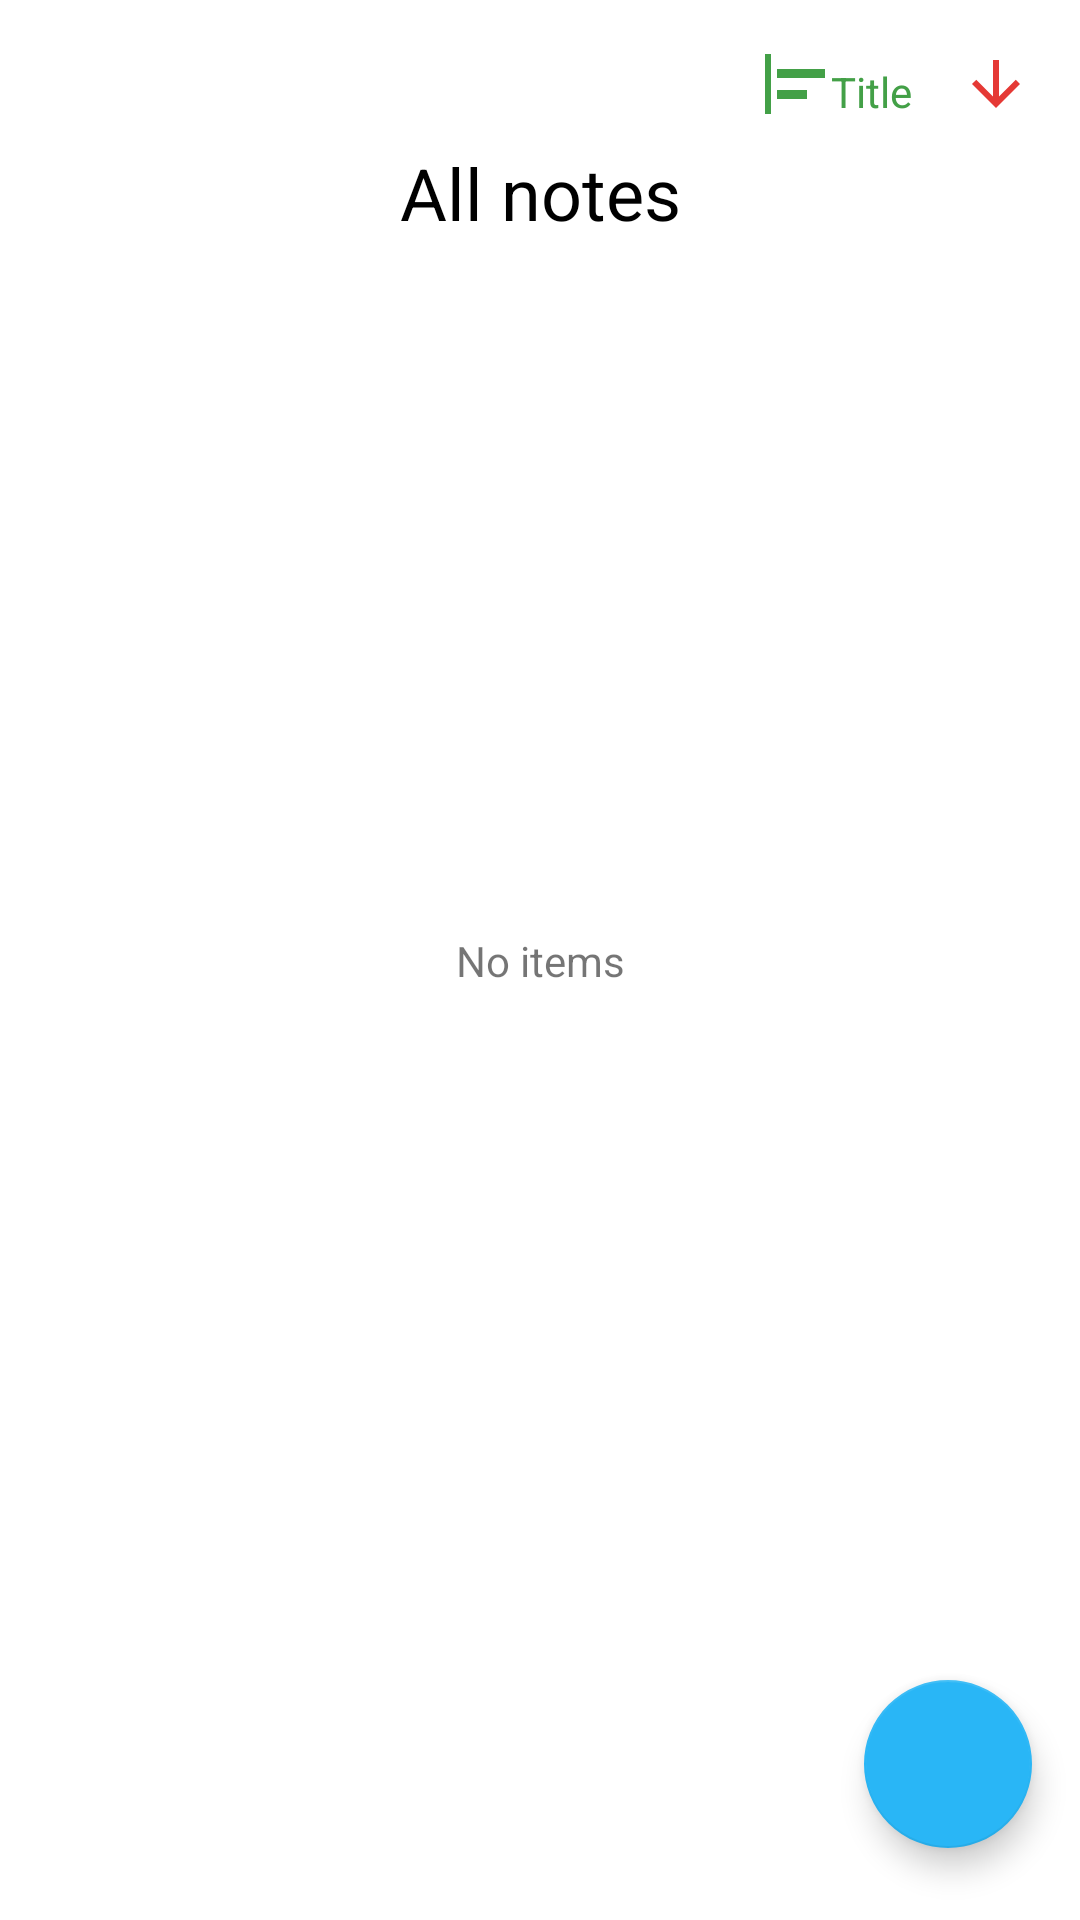

The Android layout XML behind this screen, and the referenced resources:
<!-- AndroidManifest.xml: application theme Theme.NoteApp -->
<!-- res/layout/fragment_note_list.xml -->
<?xml version="1.0" encoding="utf-8"?>
<androidx.constraintlayout.widget.ConstraintLayout xmlns:android="http://schemas.android.com/apk/res/android"
    xmlns:app="http://schemas.android.com/apk/res-auto"
    xmlns:tools="http://schemas.android.com/tools"
    android:layout_width="match_parent"
    android:layout_height="match_parent"
    tools:context=".view.NoteListFragment">

    <ImageView
        android:id="@+id/imgOption"
        android:layout_width="wrap_content"
        android:layout_height="wrap_content"
        android:layout_marginTop="@dimen/small_margin"
        android:layout_marginEnd="@dimen/small_margin"
        android:src="@drawable/ic_arrow_down"
        app:layout_constraintEnd_toEndOf="parent"
        app:layout_constraintTop_toTopOf="parent" />

    <TextView
        android:id="@+id/tvOption"
        android:layout_width="wrap_content"
        android:layout_height="wrap_content"
        android:layout_marginEnd="@dimen/small_margin"
        android:text="@string/title"
        android:textColor="@color/green"
        app:layout_constraintBottom_toBottomOf="@id/imgOption"
        app:layout_constraintEnd_toStartOf="@id/imgOption" />

    <ImageView
        android:layout_width="wrap_content"
        android:layout_height="wrap_content"
        android:src="@drawable/ic_options"
        app:layout_constraintEnd_toStartOf="@id/tvOption"
        app:layout_constraintTop_toTopOf="@id/imgOption" />


    <TextView
        android:id="@+id/tvListTitle"
        android:layout_width="wrap_content"
        android:layout_height="wrap_content"
        android:layout_marginTop="@dimen/space_title"
        android:text="@string/note_title"
        android:textColor="@color/black"
        android:textSize="24sp"
        app:layout_constraintEnd_toEndOf="parent"
        app:layout_constraintStart_toStartOf="parent"
        app:layout_constraintTop_toTopOf="parent" />

    <TextView
        android:id="@+id/tvAmountNote"
        android:layout_width="wrap_content"
        android:layout_height="wrap_content"
        android:layout_marginTop="@dimen/space_between_elements"
        app:layout_constraintEnd_toEndOf="parent"
        app:layout_constraintStart_toStartOf="parent"
        app:layout_constraintTop_toBottomOf="@id/tvListTitle"
        tools:text="0 note" />

    <androidx.recyclerview.widget.RecyclerView
        android:id="@+id/recyclerView"
        android:layout_width="match_parent"
        android:layout_height="wrap_content"
        android:layout_marginTop="@dimen/small_margin"
        android:padding="@dimen/padding_recycler_view"
        app:layout_constraintTop_toBottomOf="@id/tvAmountNote"
        tools:itemCount="2"
        tools:listitem="@layout/note_item" />

    <com.google.android.material.floatingactionbutton.FloatingActionButton
        android:id="@+id/floatActionButton"
        android:layout_width="wrap_content"
        android:layout_height="wrap_content"
        android:layout_marginEnd="@dimen/small_margin"
        android:layout_marginBottom="@dimen/margin"
        android:background="@color/teal_200"
        android:src="@drawable/ic_add"
        app:layout_constraintBottom_toBottomOf="parent"
        app:layout_constraintEnd_toEndOf="parent"
        app:tint="@color/white" />

    <TextView
        android:id="@+id/tvStatus"
        android:layout_width="wrap_content"
        android:layout_height="wrap_content"
        android:text="@string/no_items_status"
        app:layout_constraintBottom_toBottomOf="parent"
        app:layout_constraintEnd_toEndOf="parent"
        app:layout_constraintStart_toStartOf="parent"
        app:layout_constraintTop_toTopOf="parent" />

</androidx.constraintlayout.widget.ConstraintLayout>
<!-- res/layout/note_item.xml (included above) -->
<?xml version="1.0" encoding="utf-8"?>
<androidx.constraintlayout.widget.ConstraintLayout xmlns:android="http://schemas.android.com/apk/res/android"
    xmlns:app="http://schemas.android.com/apk/res-auto"
    xmlns:tools="http://schemas.android.com/tools"
    android:layout_width="match_parent"
    android:layout_height="80dp"
    android:layout_margin="8dp">

    <TextView
        android:id="@+id/tvDate"
        android:layout_width="wrap_content"
        android:layout_height="wrap_content"
        android:layout_marginStart="@dimen/small_margin"
        android:layout_marginTop="@dimen/small_margin"
        app:layout_constraintStart_toStartOf="parent"
        app:layout_constraintTop_toTopOf="parent"
        tools:text="25 Oct" />

    <TextView
        android:id="@+id/tvDescription"
        android:layout_width="match_parent"
        android:layout_height="wrap_content"
        android:layout_marginStart="@dimen/small_margin"
        android:layout_marginTop="@dimen/space_between_elements"
        android:layout_marginEnd="70dp"
        android:layout_marginBottom="@dimen/small_margin"
        android:textSize="16sp"
        app:layout_constraintBottom_toBottomOf="parent"
        app:layout_constraintStart_toStartOf="parent"
        app:layout_constraintTop_toBottomOf="@id/tvDate"
        tools:text="Kotlin code lab" />

    <ImageView
        android:id="@+id/imgDelete"
        android:layout_width="wrap_content"
        android:layout_height="wrap_content"
        android:layout_marginStart="@dimen/space_between_elements"
        android:layout_marginEnd="@dimen/space_between_elements"
        android:src="@drawable/ic_delete_forever"
        app:layout_constraintBottom_toBottomOf="@id/tvDescription"
        app:layout_constraintEnd_toStartOf="@id/imgRestore" />

    <ImageView
        android:id="@+id/imgRestore"
        android:layout_width="wrap_content"
        android:layout_height="wrap_content"
        android:layout_marginEnd="@dimen/space_between_elements"
        android:src="@drawable/ic_restore"
        app:layout_constraintBottom_toBottomOf="@id/tvDescription"
        app:layout_constraintEnd_toEndOf="parent" />

    <View
        android:layout_width="match_parent"
        android:layout_height="1dp"
        android:layout_marginStart="@dimen/small_margin"
        android:layout_marginTop="@dimen/small_margin"
        android:layout_marginEnd="@dimen/small_margin"
        android:layout_marginBottom="@dimen/space_between_elements"
        android:background="@drawable/item_custom_radius"
        app:layout_constraintBottom_toBottomOf="parent" />

</androidx.constraintlayout.widget.ConstraintLayout>
<!-- resources referenced by this layout -->
<resources>
  <color name="black">#FF000000</color>
  <color name="green">#43a047</color>
  <color name="teal_200">#FF03DAC5</color>
  <color name="white">#FFFFFFFF</color>
  <dimen name="margin">24dp</dimen>
  <dimen name="padding_recycler_view">8dp</dimen>
  <dimen name="small_margin">16dp</dimen>
  <dimen name="space_between_elements">8dp</dimen>
  <dimen name="space_title">48dp</dimen>
  <!-- drawable ic_arrow_down (drawable) -->
  <vector android:height="24dp" android:tint="#E53935"
      android:viewportHeight="24" android:viewportWidth="24"
      android:width="24dp" xmlns:android="http://schemas.android.com/apk/res/android">
      <path android:fillColor="@android:color/white" android:pathData="M20,12l-1.41,-1.41L13,16.17V4h-2v12.17l-5.58,-5.59L4,12l8,8 8,-8z"/>
  </vector>
  <!-- drawable ic_delete_forever (drawable) -->
  <vector android:height="24dp" android:tint="#E53935"
      android:viewportHeight="24" android:viewportWidth="24"
      android:width="24dp" xmlns:android="http://schemas.android.com/apk/res/android">
      <path android:fillColor="@android:color/white" android:pathData="M6,19c0,1.1 0.9,2 2,2h8c1.1,0 2,-0.9 2,-2L18,7L6,7v12zM8.46,11.88l1.41,-1.41L12,12.59l2.12,-2.12 1.41,1.41L13.41,14l2.12,2.12 -1.41,1.41L12,15.41l-2.12,2.12 -1.41,-1.41L10.59,14l-2.13,-2.12zM15.5,4l-1,-1h-5l-1,1L5,4v2h14L19,4z"/>
  </vector>
  <!-- drawable ic_options (drawable) -->
  <vector android:autoMirrored="true" android:height="24dp"
      android:tint="#43A047" android:viewportHeight="24"
      android:viewportWidth="24" android:width="24dp" xmlns:android="http://schemas.android.com/apk/res/android">
      <path android:fillColor="@android:color/white" android:pathData="M4,22H2V2h2V22zM22,7H6v3h16V7zM16,14H6v3h10V14z"/>
  </vector>
  <!-- drawable ic_restore (drawable) -->
  <vector android:height="24dp" android:tint="#43A047"
      android:viewportHeight="24" android:viewportWidth="24"
      android:width="24dp" xmlns:android="http://schemas.android.com/apk/res/android">
      <path android:fillColor="@android:color/white" android:pathData="M14,12c0,-1.1 -0.9,-2 -2,-2s-2,0.9 -2,2 0.9,2 2,2 2,-0.9 2,-2zM12,3c-4.97,0 -9,4.03 -9,9L0,12l4,4 4,-4L5,12c0,-3.87 3.13,-7 7,-7s7,3.13 7,7 -3.13,7 -7,7c-1.51,0 -2.91,-0.49 -4.06,-1.3l-1.42,1.44C8.04,20.3 9.94,21 12,21c4.97,0 9,-4.03 9,-9s-4.03,-9 -9,-9z"/>
  </vector>
  <string name="no_items_status">No items</string>
  <string name="note_title">All notes</string>
  <string name="title">Title</string>
  <style name="Theme.NoteApp" parent="Theme.MaterialComponents.DayNight.DarkActionBar">
          
          <item name="colorPrimary">@color/green</item>
          <item name="colorPrimaryVariant">@color/green_dark</item>
          <item name="colorOnPrimary">@color/white</item>
          
          <item name="colorSecondary">@color/blue</item>
          <item name="colorSecondaryVariant">@color/blue_dark</item>
          <item name="colorOnSecondary">@color/black</item>
          
          <item name="android:statusBarColor">?attr/colorPrimaryVariant</item>
          
      </style>
  <color name="green_dark">#00701a</color>
  <color name="blue">#29b6f6</color>
  <color name="blue_dark">#0086c3</color>
</resources>
